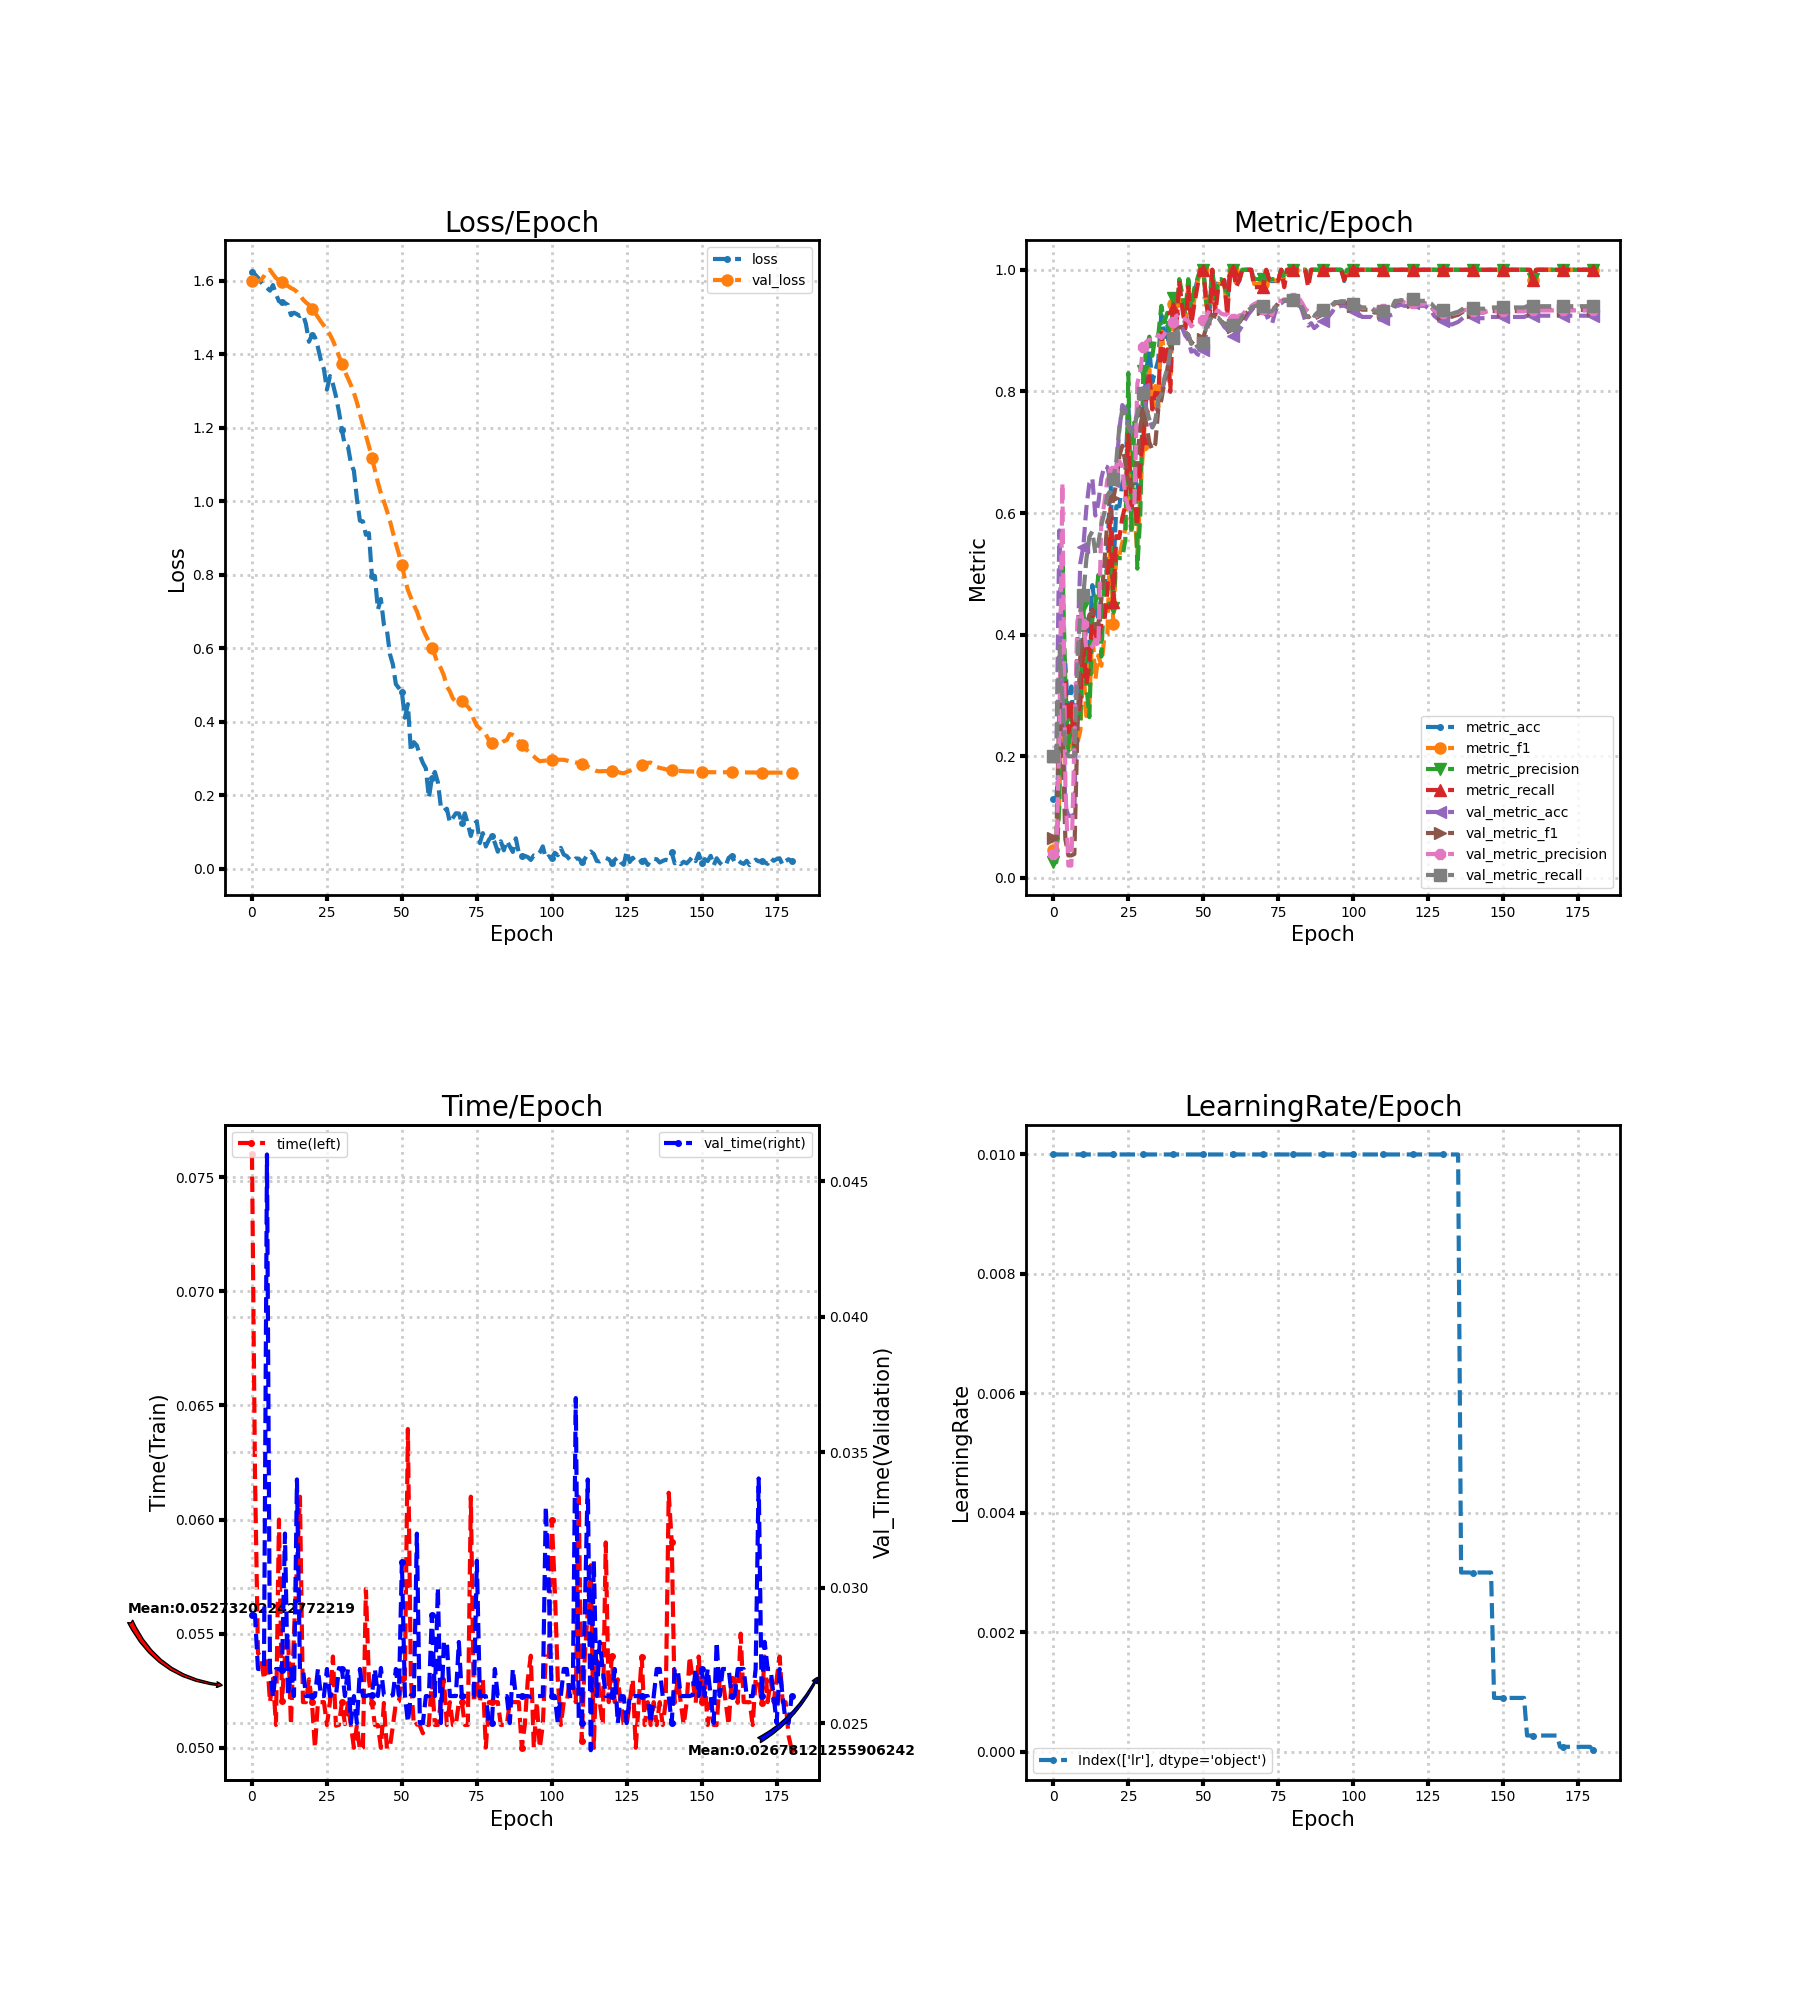

Source data for this figure (header and first rows):
loss, metric_acc, metric_f1, metric_precision, metric_recall, time, lr, val_loss, val_metric_acc, val_metric_f1, val_metric_precision, val_metric_recall, val_time
1.624, 0.1296, 0.0459, 0.02593, 0.2, 0.076, 0.01, 1.601, 0.198, 0.0661, 0.03959, 0.2, 0.029
1.618, 0.1296, 0.0459, 0.02593, 0.2, 0.062, 0.01, 1.599, 0.198, 0.0661, 0.03959, 0.2, 0.029
1.609, 0.2037, 0.13, 0.12, 0.2667, 0.05414, 0.01, 1.599, 0.5714, 0.2871, 0.2299, 0.3822, 0.027
1.597, 0.3704, 0.3208, 0.5259, 0.3498, 0.054, 0.01, 1.602, 0.3041, 0.242, 0.6494, 0.2959, 0.027
1.587, 0.3519, 0.3094, 0.3201, 0.3242, 0.053, 0.01, 1.613, 0.1184, 0.06369, 0.1543, 0.2143, 0.027
1.581, 0.2593, 0.2142, 0.2085, 0.2394, 0.054, 0.01, 1.629, 0.102, 0.03704, 0.02041, 0.2, 0.046
1.573, 0.3148, 0.2297, 0.2758, 0.2864, 0.052, 0.01, 1.63, 0.102, 0.03704, 0.02041, 0.2, 0.027
1.589, 0.2407, 0.1931, 0.2067, 0.2197, 0.05303, 0.01, 1.619, 0.1041, 0.0393, 0.2204, 0.2011, 0.02596
1.564, 0.2963, 0.2218, 0.2786, 0.2682, 0.051, 0.01, 1.608, 0.3796, 0.2402, 0.4225, 0.3557, 0.027
1.545, 0.3148, 0.2422, 0.2583, 0.2864, 0.06, 0.01, 1.601, 0.5184, 0.3674, 0.4408, 0.4395, 0.027
1.542, 0.4259, 0.3475, 0.4455, 0.3864, 0.05204, 0.01, 1.597, 0.5449, 0.3837, 0.4178, 0.465, 0.02697
1.54, 0.3519, 0.2662, 0.3177, 0.3182, 0.05404, 0.01, 1.592, 0.6082, 0.4101, 0.3768, 0.5237, 0.032
1.535, 0.3889, 0.2853, 0.2644, 0.35, 0.055, 0.01, 1.586, 0.649, 0.4324, 0.3763, 0.5608, 0.026
1.507, 0.4815, 0.4097, 0.4256, 0.4409, 0.051, 0.01, 1.581, 0.6571, 0.4382, 0.3807, 0.57, 0.027
1.514, 0.4444, 0.326, 0.4489, 0.4015, 0.055, 0.01, 1.577, 0.5959, 0.4119, 0.3913, 0.5334, 0.026
1.51, 0.4259, 0.3658, 0.4981, 0.3879, 0.058, 0.01, 1.57, 0.6163, 0.4176, 0.3799, 0.5499, 0.034
1.504, 0.463, 0.349, 0.364, 0.4182, 0.061, 0.01, 1.561, 0.6571, 0.4583, 0.5858, 0.5805, 0.027
1.509, 0.463, 0.3951, 0.4798, 0.4212, 0.052, 0.01, 1.55, 0.6776, 0.5169, 0.6164, 0.6003, 0.027
1.483, 0.5185, 0.3998, 0.5101, 0.4682, 0.052, 0.01, 1.541, 0.6755, 0.5864, 0.6552, 0.6295, 0.026
1.434, 0.6667, 0.5628, 0.5624, 0.6076, 0.053, 0.01, 1.535, 0.6551, 0.5974, 0.66, 0.6336, 0.026
1.453, 0.5, 0.417, 0.4433, 0.4545, 0.052, 0.01, 1.525, 0.6531, 0.624, 0.6694, 0.6556, 0.026
1.447, 0.6111, 0.5357, 0.5294, 0.5621, 0.05, 0.01, 1.514, 0.6714, 0.6499, 0.6757, 0.6859, 0.026
1.419, 0.6111, 0.5306, 0.5259, 0.5591, 0.052, 0.01, 1.502, 0.7367, 0.6935, 0.6854, 0.7408, 0.027
1.383, 0.6481, 0.5512, 0.5258, 0.5924, 0.052, 0.01, 1.489, 0.7776, 0.7107, 0.676, 0.7702, 0.026
1.36, 0.6667, 0.5738, 0.5567, 0.6121, 0.052, 0.01, 1.478, 0.7714, 0.6833, 0.6265, 0.7628, 0.026
1.304, 0.7778, 0.7072, 0.8302, 0.7286, 0.051, 0.01, 1.466, 0.7449, 0.6534, 0.6081, 0.7403, 0.027
1.341, 0.6667, 0.5646, 0.5736, 0.6106, 0.052, 0.01, 1.454, 0.7367, 0.644, 0.6063, 0.7331, 0.026
1.319, 0.6667, 0.6071, 0.7489, 0.6225, 0.054, 0.01, 1.438, 0.7449, 0.652, 0.6085, 0.7425, 0.02603
1.286, 0.6296, 0.5337, 0.5086, 0.5788, 0.05097, 0.01, 1.418, 0.7653, 0.6893, 0.8125, 0.7623, 0.026
1.245, 0.7407, 0.6333, 0.5978, 0.6803, 0.051, 0.01, 1.396, 0.7939, 0.7434, 0.8339, 0.7885, 0.02703
1.194, 0.7593, 0.7127, 0.8339, 0.7238, 0.052, 0.01, 1.374, 0.8041, 0.7674, 0.8727, 0.798, 0.027
1.152, 0.8333, 0.787, 0.8692, 0.789, 0.05104, 0.01, 1.354, 0.7714, 0.7463, 0.8817, 0.7701, 0.026
1.15, 0.8704, 0.8369, 0.89, 0.8327, 0.05197, 0.01, 1.335, 0.7531, 0.7165, 0.8852, 0.7544, 0.027
1.104, 0.8148, 0.7702, 0.8586, 0.7708, 0.051, 0.01, 1.317, 0.7408, 0.704, 0.8826, 0.741, 0.025
1.083, 0.8333, 0.809, 0.8905, 0.7978, 0.05, 0.01, 1.295, 0.751, 0.7137, 0.8849, 0.7504, 0.026
1.007, 0.8519, 0.7733, 0.8922, 0.7937, 0.051, 0.01, 1.269, 0.7857, 0.7716, 0.8929, 0.7884, 0.025
0.9474, 0.9259, 0.9045, 0.9407, 0.8961, 0.04989, 0.01, 1.238, 0.7959, 0.7856, 0.8877, 0.7948, 0.027
0.9458, 0.8889, 0.8551, 0.9136, 0.8494, 0.05, 0.01, 1.208, 0.8163, 0.8136, 0.8942, 0.8213, 0.026
0.909, 0.9074, 0.8738, 0.9292, 0.869, 0.05697, 0.01, 1.18, 0.8327, 0.8362, 0.8998, 0.8368, 0.026
0.9137, 0.8333, 0.8103, 0.8742, 0.7994, 0.053, 0.01, 1.15, 0.8633, 0.8663, 0.9027, 0.8667, 0.02604
0.7975, 0.9444, 0.9431, 0.9538, 0.9366, 0.05197, 0.01, 1.119, 0.8878, 0.8888, 0.9143, 0.8873, 0.02603
0.7968, 0.9074, 0.9092, 0.9192, 0.9032, 0.051, 0.01, 1.085, 0.898, 0.9019, 0.9239, 0.8976, 0.027
0.7058, 0.9815, 0.9825, 0.9846, 0.9818, 0.051, 0.01, 1.051, 0.902, 0.9052, 0.926, 0.9008, 0.026
0.7346, 0.9444, 0.9442, 0.96, 0.9366, 0.05, 0.01, 1.023, 0.9041, 0.9064, 0.9264, 0.9019, 0.02704
0.6647, 0.9074, 0.9108, 0.9267, 0.9032, 0.05197, 0.01, 0.9999, 0.8918, 0.8977, 0.9185, 0.8976, 0.02604
0.6507, 0.9815, 0.9766, 0.9846, 0.9714, 0.04996, 0.01, 0.9747, 0.8857, 0.8931, 0.9158, 0.8933, 0.026
0.5846, 0.9259, 0.9173, 0.9359, 0.9095, 0.05004, 0.01, 0.9475, 0.8653, 0.8786, 0.907, 0.8784, 0.026
0.5562, 0.963, 0.9507, 0.9692, 0.9429, 0.05097, 0.01, 0.9155, 0.8673, 0.8845, 0.9116, 0.8833, 0.02604
0.5024, 0.9815, 0.9766, 0.9846, 0.9714, 0.05196, 0.01, 0.885, 0.8612, 0.8792, 0.9116, 0.8732, 0.027
0.4921, 1.0, 1.0, 1.0, 1.0, 0.05204, 0.01, 0.8571, 0.8592, 0.8808, 0.9155, 0.8747, 0.02603
0.4807, 1.0, 1.0, 1.0, 1.0, 0.053, 0.01, 0.826, 0.8673, 0.8862, 0.9177, 0.8791, 0.03096
0.4113, 0.9444, 0.9426, 0.9464, 0.947, 0.053, 0.01, 0.7895, 0.8959, 0.9073, 0.9232, 0.9065, 0.02604
0.4483, 0.9259, 0.9183, 0.9433, 0.908, 0.06397, 0.01, 0.759, 0.9163, 0.9199, 0.9329, 0.9161, 0.02503
0.3193, 1.0, 1.0, 1.0, 1.0, 0.053, 0.01, 0.7387, 0.9245, 0.9258, 0.9357, 0.9235, 0.02604
0.3447, 0.9444, 0.9346, 0.9548, 0.9262, 0.05096, 0.01, 0.7179, 0.9224, 0.9229, 0.9324, 0.9214, 0.026
0.3356, 0.9815, 0.9766, 0.9846, 0.9714, 0.05105, 0.01, 0.7011, 0.9224, 0.9225, 0.9326, 0.9214, 0.032
0.3091, 0.9815, 0.9766, 0.9846, 0.9714, 0.05096, 0.01, 0.6769, 0.9143, 0.9158, 0.9278, 0.9141, 0.025
0.2885, 0.9815, 0.978, 0.975, 0.9833, 0.05064, 0.01, 0.6529, 0.9061, 0.9112, 0.9264, 0.9101, 0.025
0.2733, 0.9444, 0.9338, 0.956, 0.9247, 0.051, 0.01, 0.6352, 0.902, 0.9112, 0.9268, 0.9098, 0.026
0.1929, 1.0, 1.0, 1.0, 1.0, 0.051, 0.01, 0.6185, 0.8898, 0.9037, 0.9183, 0.9051, 0.026
... 121 more rows
